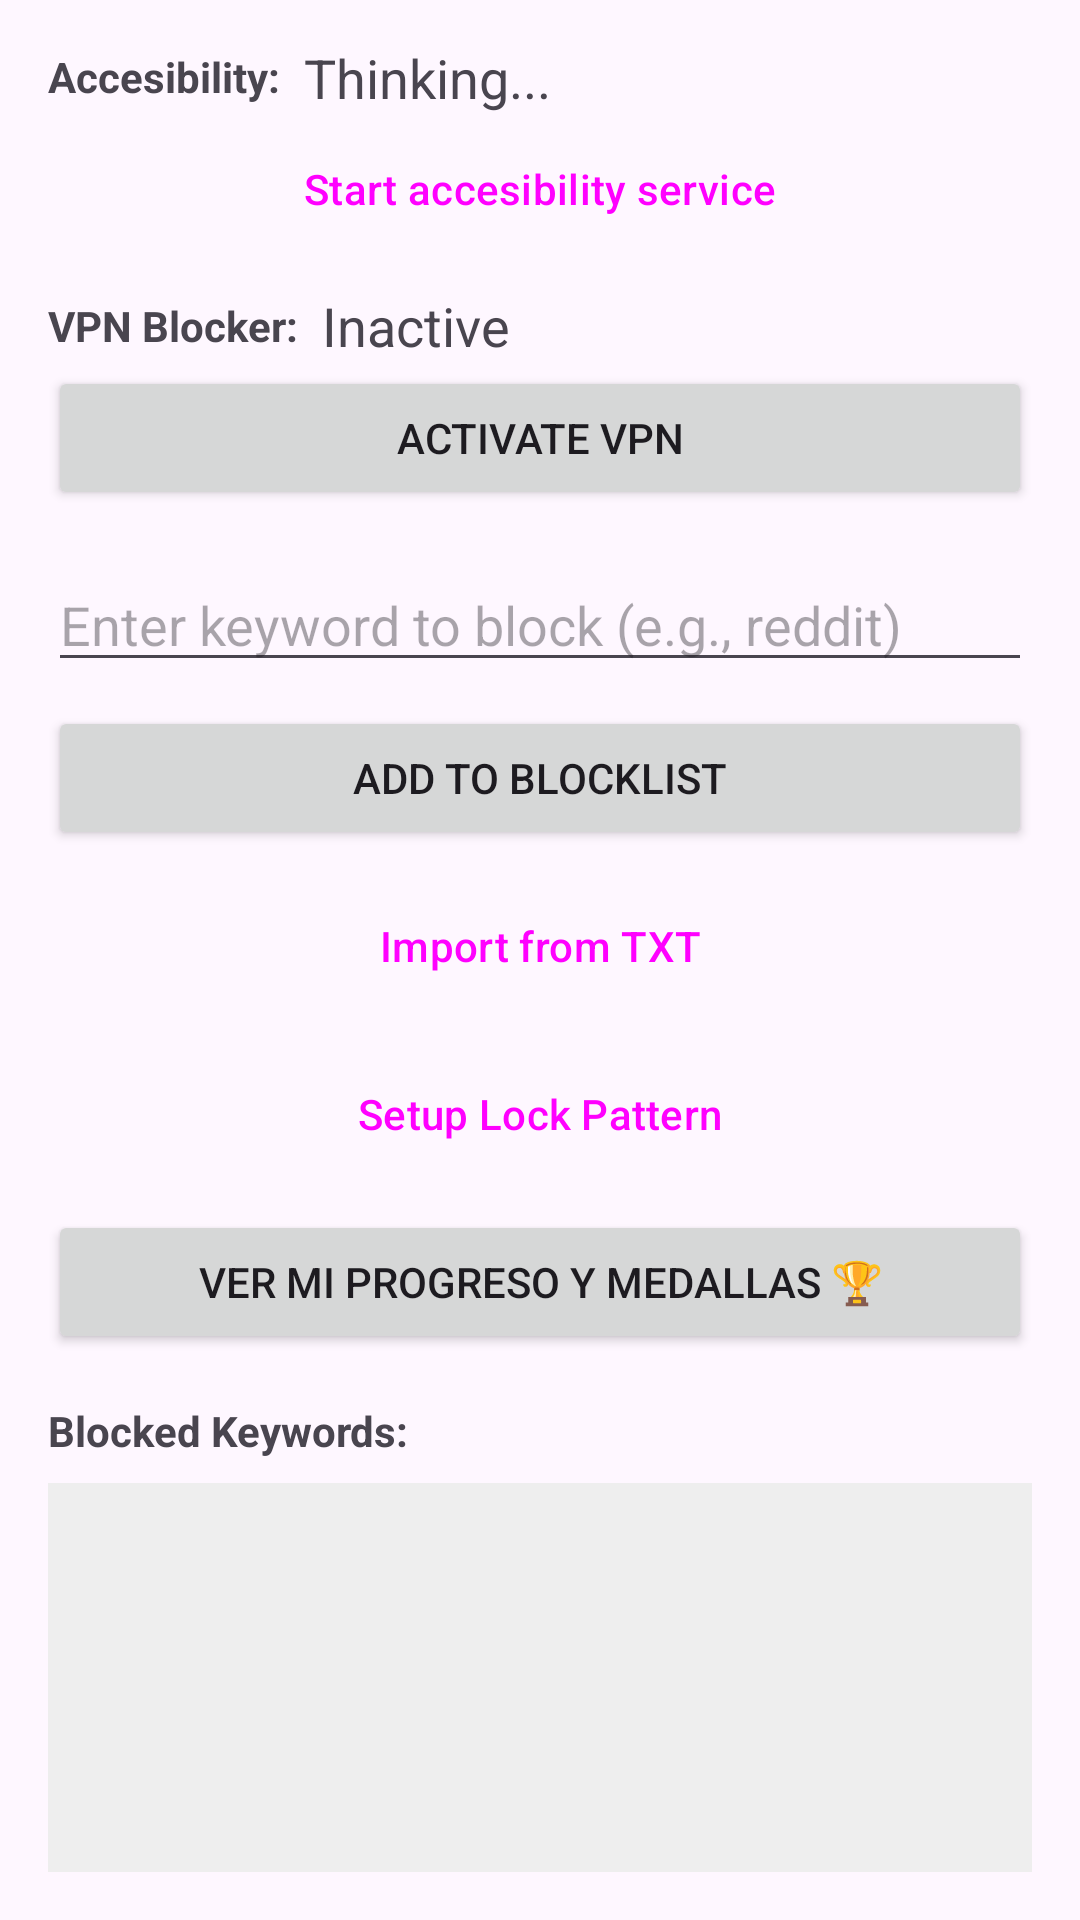

Reconstruct the res/layout file that produces this screen, plus the resources it refers to.
<!-- AndroidManifest.xml: application theme Theme.BlockBadApps -->
<!-- res/layout/activity_main.xml -->
<?xml version="1.0" encoding="utf-8"?>
<androidx.constraintlayout.widget.ConstraintLayout xmlns:android="http://schemas.android.com/apk/res/android"
    xmlns:app="http://schemas.android.com/apk/res-auto"
    xmlns:tools="http://schemas.android.com/tools"
    android:layout_width="match_parent"
    android:layout_height="match_parent"
    android:padding="16dp"
    tools:context=".MainActivity">

    
    <TextView
        android:id="@+id/statusLabel"
        android:layout_width="wrap_content"
        android:layout_height="wrap_content"
        android:text="Accesibility:"
        android:textStyle="bold"
        app:layout_constraintStart_toStartOf="parent"
        app:layout_constraintTop_toTopOf="parent" />

    <TextView
        android:id="@+id/statusTextView"
        android:layout_width="wrap_content"
        android:layout_height="wrap_content"
        android:layout_marginStart="8dp"
        android:text="Thinking..."
        android:textSize="18sp"
        app:layout_constraintStart_toEndOf="@id/statusLabel"
        app:layout_constraintTop_toTopOf="@id/statusLabel"
        app:layout_constraintBottom_toBottomOf="@id/statusLabel" />

    <Button
        android:id="@+id/enableServiceButton"
        android:layout_width="0dp"
        android:layout_height="wrap_content"
        android:layout_marginTop="4dp"
        android:text="Start accesibility service"
        style="?attr/materialButtonOutlinedStyle"
        app:layout_constraintTop_toBottomOf="@id/statusLabel"
        app:layout_constraintStart_toStartOf="parent"
        app:layout_constraintEnd_toEndOf="parent" />

    
    <TextView
        android:id="@+id/vpnLabel"
        android:layout_width="wrap_content"
        android:layout_height="wrap_content"
        android:layout_marginTop="12dp"
        android:text="VPN Blocker:"
        android:textStyle="bold"
        app:layout_constraintStart_toStartOf="parent"
        app:layout_constraintTop_toBottomOf="@id/enableServiceButton" />

    <TextView
        android:id="@+id/vpnStatusTextView"
        android:layout_width="wrap_content"
        android:layout_height="wrap_content"
        android:layout_marginStart="8dp"
        android:text="Inactive"
        android:textSize="18sp"
        app:layout_constraintStart_toEndOf="@id/vpnLabel"
        app:layout_constraintTop_toTopOf="@id/vpnLabel"
        app:layout_constraintBottom_toBottomOf="@id/vpnLabel" />

    <Button
        android:id="@+id/vpnToggleButton"
        android:layout_width="0dp"
        android:layout_height="wrap_content"
        android:layout_marginTop="4dp"
        android:text="Activate VPN"
        app:layout_constraintTop_toBottomOf="@id/vpnLabel"
        app:layout_constraintStart_toStartOf="parent"
        app:layout_constraintEnd_toEndOf="parent" />

    
    <EditText
        android:id="@+id/siteEditText"
        android:layout_width="0dp"
        android:layout_height="wrap_content"
        android:layout_marginTop="16dp"
        android:hint="Enter keyword to block (e.g., reddit)"
        app:layout_constraintTop_toBottomOf="@id/vpnToggleButton"
        app:layout_constraintStart_toStartOf="parent"
        app:layout_constraintEnd_toEndOf="parent" />

    <Button
        android:id="@+id/addButton"
        android:layout_width="0dp"
        android:layout_height="wrap_content"
        android:layout_marginTop="8dp"
        android:text="Add to Blocklist"
        app:layout_constraintTop_toBottomOf="@id/siteEditText"
        app:layout_constraintStart_toStartOf="parent"
        app:layout_constraintEnd_toEndOf="parent" />

    <Button
        android:id="@+id/importButton"
        android:layout_width="0dp"
        android:layout_height="wrap_content"
        android:layout_marginTop="8dp"
        android:text="Import from TXT"
        style="?attr/materialButtonOutlinedStyle"
        app:layout_constraintTop_toBottomOf="@id/addButton"
        app:layout_constraintStart_toStartOf="parent"
        app:layout_constraintEnd_toEndOf="parent" />

    <Button
        android:id="@+id/setupPatternButton"
        android:layout_width="0dp"
        android:layout_height="wrap_content"
        android:layout_marginTop="8dp"
        android:text="Setup Lock Pattern"
        style="?attr/materialButtonOutlinedStyle"
        app:layout_constraintTop_toBottomOf="@id/importButton"
        app:layout_constraintStart_toStartOf="parent"
        app:layout_constraintEnd_toEndOf="parent" />

    <Button
        android:id="@+id/progressButton"
        android:layout_width="0dp"
        android:layout_height="wrap_content"
        android:layout_marginTop="8dp"
        android:text="Ver mi progreso y medallas 🏆"
        app:layout_constraintTop_toBottomOf="@id/setupPatternButton"
        app:layout_constraintStart_toStartOf="parent"
        app:layout_constraintEnd_toEndOf="parent"/>

    
    <TextView
        android:id="@+id/blockedSitesLabel"
        android:layout_width="wrap_content"
        android:layout_height="wrap_content"
        android:layout_marginTop="16dp"
        android:text="Blocked Keywords:"
        android:textStyle="bold"
        app:layout_constraintTop_toBottomOf="@id/progressButton"
        app:layout_constraintStart_toStartOf="parent" />

    <androidx.recyclerview.widget.RecyclerView
        android:id="@+id/keywordsRecyclerView"
        android:layout_width="0dp"
        android:layout_height="0dp"
        android:layout_marginTop="8dp"
        android:background="#EEEEEE"
        app:layout_constraintTop_toBottomOf="@id/blockedSitesLabel"
        app:layout_constraintBottom_toBottomOf="parent"
        app:layout_constraintStart_toStartOf="parent"
        app:layout_constraintEnd_toEndOf="parent"
        tools:listitem="@layout/list_item_keyword" />

</androidx.constraintlayout.widget.ConstraintLayout>
<!-- res/layout/list_item_keyword.xml (included above) -->
<?xml version="1.0" encoding="utf-8"?>
<androidx.constraintlayout.widget.ConstraintLayout xmlns:android="http://schemas.android.com/apk/res/android"
    xmlns:app="http://schemas.android.com/apk/res-auto"
    xmlns:tools="http://schemas.android.com/tools"
    android:layout_width="match_parent"
    android:layout_height="wrap_content"
    android:paddingStart="16dp"
    android:paddingEnd="8dp"
    android:paddingTop="12dp"
    android:paddingBottom="12dp"
    android:background="?attr/selectableItemBackground"> 

    <TextView
        android:id="@+id/keywordTextView"
        android:layout_width="0dp"
        android:layout_height="wrap_content"
        android:textSize="16sp"
        android:textColor="@android:color/black"
        app:layout_constraintStart_toStartOf="parent"
        app:layout_constraintTop_toTopOf="parent"
        app:layout_constraintBottom_toBottomOf="parent"
        app:layout_constraintEnd_toStartOf="@id/deleteButton"
        tools:text="examplekeyword" />

    <ImageButton
        android:id="@+id/deleteButton"
        android:layout_width="48dp"
        android:layout_height="48dp"
        android:src="@drawable/ic_delete"
        android:background="?attr/selectableItemBackgroundBorderless"
        android:contentDescription="Delete keyword"
        app:layout_constraintEnd_toEndOf="parent"
        app:layout_constraintTop_toTopOf="parent"
        app:layout_constraintBottom_toBottomOf="parent" />

</androidx.constraintlayout.widget.ConstraintLayout>
<!-- resources referenced by this layout -->
<resources>
  <!-- drawable ic_delete (drawable) -->
  <vector xmlns:android="http://schemas.android.com/apk/res/android" android:height="24dp" android:tint="#CC3434" android:viewportHeight="960" android:viewportWidth="960" android:width="24dp">
        
      <path android:fillColor="@android:color/white" android:pathData="M280,240L280,240L280,400Q280,400 280,481.5Q280,563 280,680Q280,701 280,721Q280,741 280,760L280,760Q280,760 280,760Q280,760 280,760L280,240ZM450,840L280,840Q247,840 223.5,816.5Q200,793 200,760L200,240L160,240L160,160L360,160L360,120L600,120L600,160L800,160L800,240L760,240L760,412Q743,407 720.5,403.5Q698,400 680,400L680,240L280,240L280,760Q280,760 280,760Q280,760 280,760L412,760Q418,781 428,801.5Q438,822 450,840ZM360,680L400,680Q400,617 420,576.5Q440,536 440,536L440,320L360,320L360,680ZM520,450Q537,439 558.5,428Q580,417 600,412L600,320L520,320L520,450ZM680,880Q597,880 538.5,821.5Q480,763 480,680Q480,597 538.5,538.5Q597,480 680,480Q763,480 821.5,538.5Q880,597 880,680Q880,763 821.5,821.5Q763,880 680,880ZM746,774L774,746L700,672L700,560L660,560L660,688L746,774Z"/>
      
  </vector>
  <style name="Theme.BlockBadApps" parent="Base.Theme.BlockBadApps" />
  <style name="Base.Theme.BlockBadApps" parent="Theme.Material3.DayNight.NoActionBar">
          
          
      </style>
</resources>
